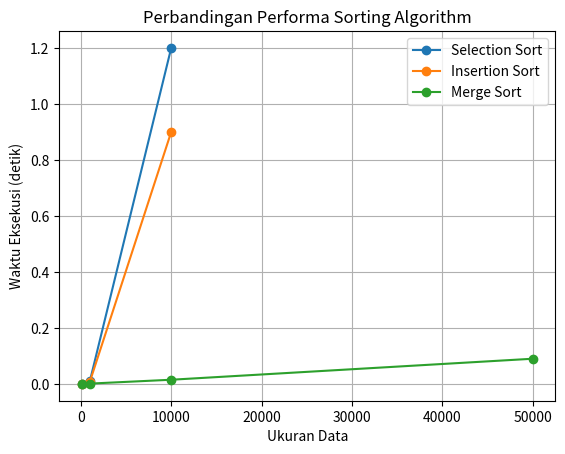

Recreate this plot in Python.
import matplotlib.pyplot as plt

# Data dari hasil benchmarking (contoh struktur)
sizes = [100, 1000, 10000, 50000]

selection = [0.00012, 0.0105, 1.2, None]   # None = tidak diuji
insertion = [0.00008, 0.0082, 0.9, None]
merge = [0.00005, 0.0012, 0.015, 0.09]

# =========================
# Plot Grafik
# =========================

def plot_data(x, y, label):
    x_plot = []
    y_plot = []

    for i in range(len(x)):
        if y[i] is not None:
            x_plot.append(x[i])
            y_plot.append(y[i])

    plt.plot(x_plot, y_plot, marker='o', label=label)

plot_data(sizes, selection, "Selection Sort")
plot_data(sizes, insertion, "Insertion Sort")
plot_data(sizes, merge, "Merge Sort")

plt.xlabel("Ukuran Data")
plt.ylabel("Waktu Eksekusi (detik)")
plt.title("Perbandingan Performa Sorting Algorithm")
plt.legend()
plt.grid()

plt.show()
